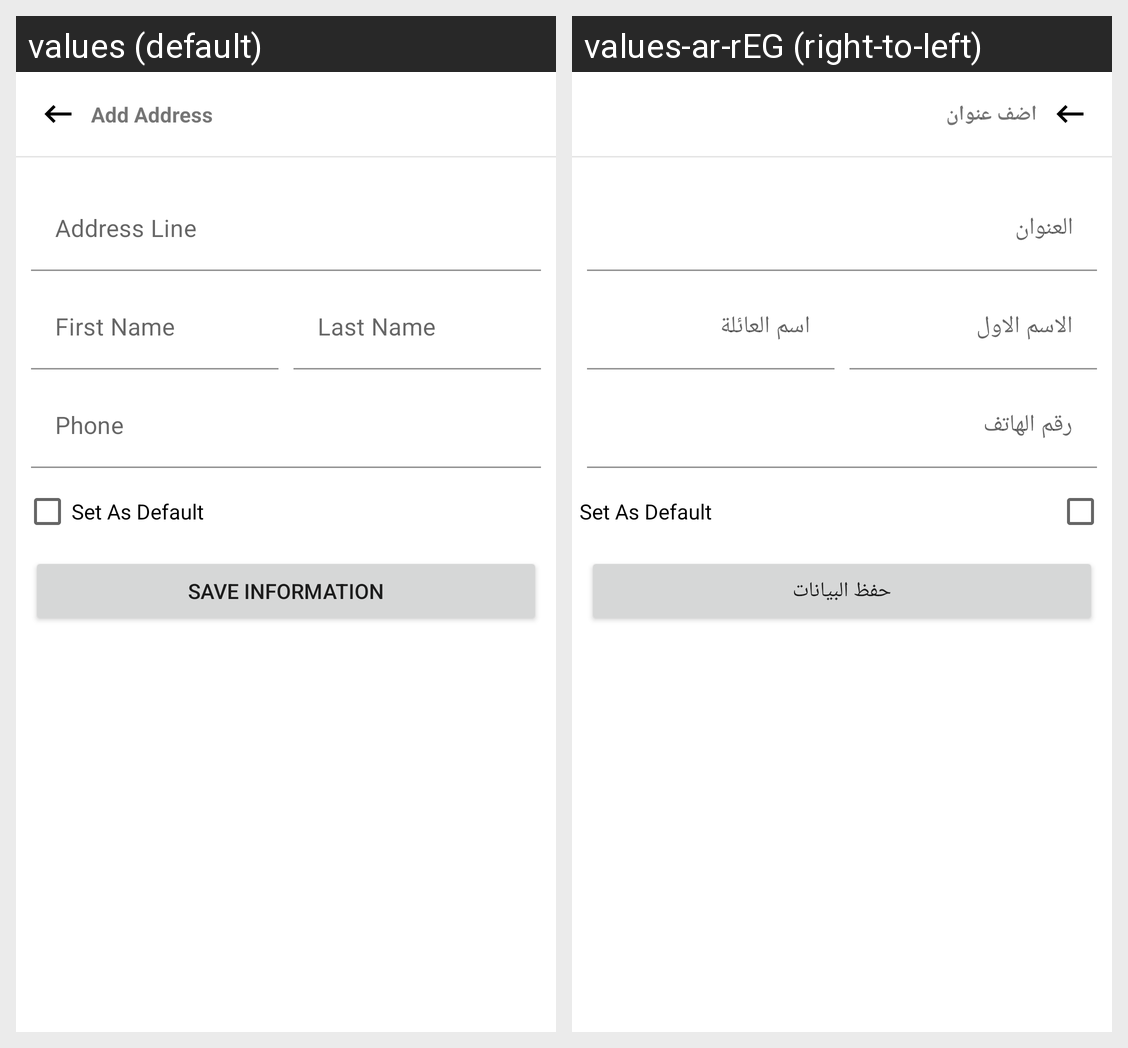

This grid shows one Android layout under two languages. Give, for every string resource on the screen, its name, the default text and each shown locale's text.
Android screen res/layout/fragment_add_address.xml rendered under 2 locales, left to right: values (default), values-ar-rEG (right-to-left). Device: Nexus 5 (rendered at 1080×1920; each locale shown at half size, 540×960, under a caption strip naming it); theme Theme.ECommerce.
Strings drawn on this screen, with the default value and each locale's value (text and hints the layout hard-codes, and strings that could not be matched under every locale, appear in the picture but are not listed):

add_address
  values: Add Address
  values-ar-rEG: اضف عنوان

save_information
  values: Save Information
  values-ar-rEG: حفظ البيانات
